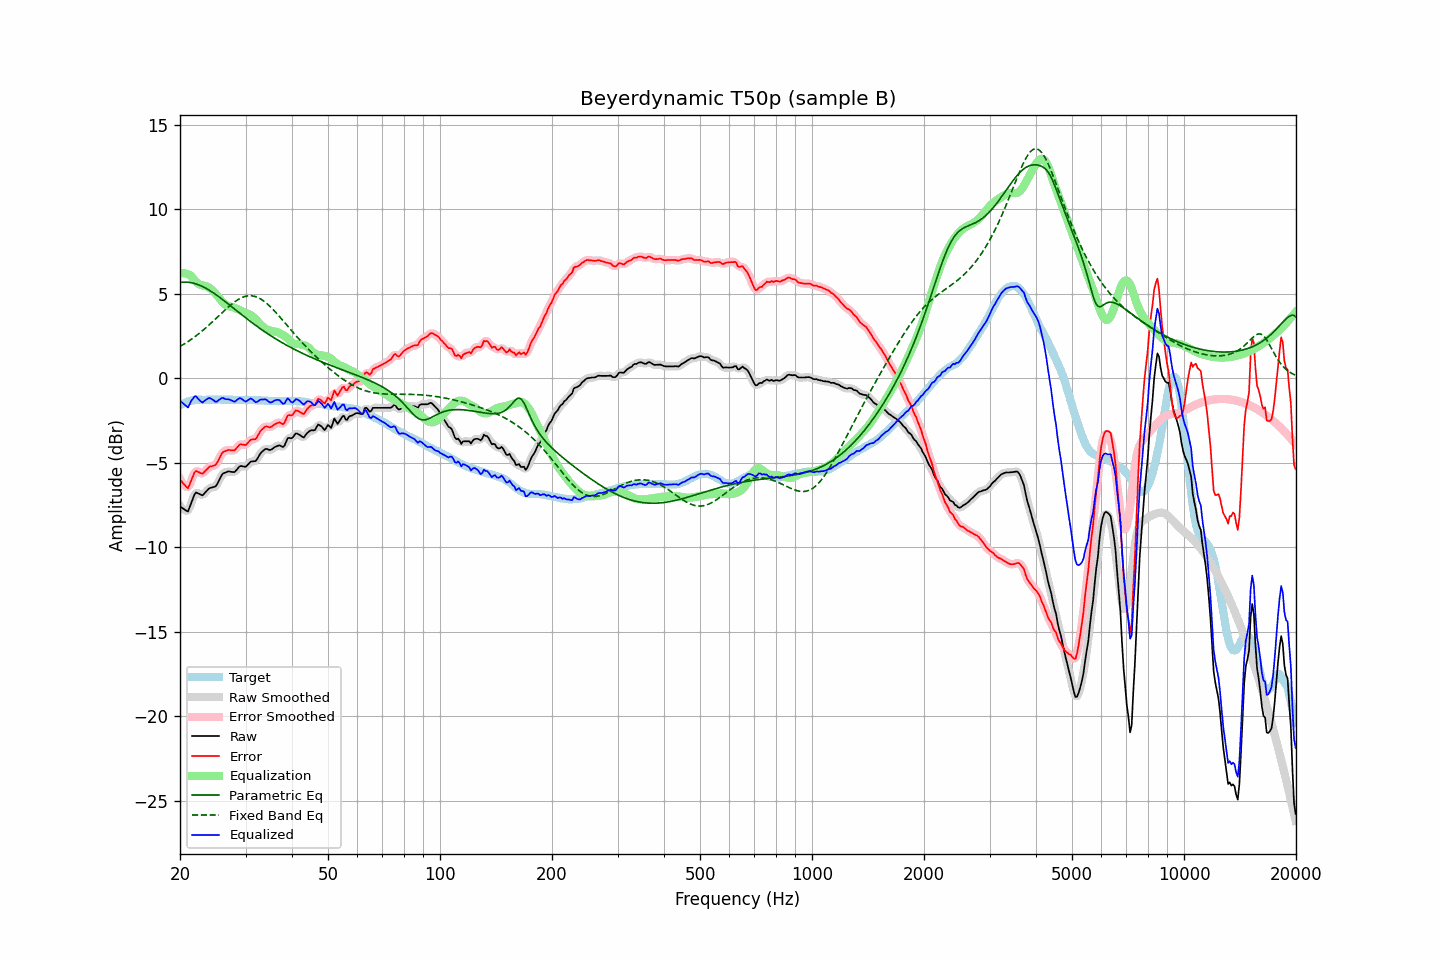

Source data for this figure (header and first rows):
frequency, raw, error, smoothed, error_smoothed, equalization, parametric_eq, fixed_band_eq, equalized_raw, equalized_smoothed, target
20.00, -7.58, -5.99, -7.54, -5.95, 6.22, 5.67, 1.88, -1.36, -1.32, -1.59
20.20, -7.65, -6.11, -7.67, -6.13, 6.22, 5.68, 1.93, -1.43, -1.45, -1.54
20.40, -7.71, -6.22, -7.76, -6.27, 6.22, 5.68, 1.99, -1.49, -1.54, -1.49
20.61, -7.78, -6.32, -7.81, -6.36, 6.20, 5.69, 2.05, -1.57, -1.60, -1.46
20.81, -7.84, -6.43, -7.85, -6.44, 6.18, 5.68, 2.11, -1.66, -1.67, -1.41
21.02, -7.88, -6.51, -7.80, -6.42, 6.14, 5.68, 2.17, -1.74, -1.66, -1.37
21.23, -7.63, -6.28, -7.65, -6.30, 6.10, 5.67, 2.23, -1.53, -1.55, -1.35
21.44, -7.38, -6.05, -7.40, -6.07, 6.04, 5.65, 2.30, -1.34, -1.35, -1.33
21.66, -7.13, -5.82, -7.11, -5.80, 5.91, 5.63, 2.37, -1.22, -1.19, -1.31
21.87, -6.88, -5.58, -6.91, -5.62, 5.80, 5.61, 2.44, -1.08, -1.11, -1.30
22.09, -6.76, -5.48, -6.80, -5.52, 5.69, 5.58, 2.51, -1.07, -1.10, -1.28
22.31, -6.80, -5.53, -6.78, -5.51, 5.61, 5.54, 2.58, -1.19, -1.17, -1.27
22.54, -6.84, -5.57, -6.84, -5.57, 5.55, 5.51, 2.66, -1.29, -1.29, -1.27
22.76, -6.89, -5.62, -6.89, -5.62, 5.51, 5.47, 2.73, -1.38, -1.38, -1.27
22.99, -6.93, -5.65, -6.89, -5.61, 5.49, 5.42, 2.81, -1.44, -1.40, -1.28
23.22, -6.83, -5.55, -6.84, -5.56, 5.48, 5.38, 2.89, -1.35, -1.36, -1.28
23.45, -6.73, -5.45, -6.74, -5.46, 5.45, 5.33, 2.97, -1.28, -1.29, -1.28
23.69, -6.63, -5.36, -6.63, -5.35, 5.41, 5.27, 3.06, -1.22, -1.21, -1.27
23.92, -6.53, -5.26, -6.54, -5.28, 5.36, 5.22, 3.14, -1.17, -1.19, -1.27
24.16, -6.48, -5.21, -6.49, -5.22, 5.29, 5.16, 3.23, -1.19, -1.20, -1.27
24.40, -6.46, -5.20, -6.46, -5.19, 5.21, 5.10, 3.32, -1.25, -1.25, -1.26
24.65, -6.43, -5.16, -6.44, -5.17, 5.12, 5.03, 3.41, -1.31, -1.32, -1.27
24.89, -6.41, -5.14, -6.38, -5.12, 5.02, 4.97, 3.50, -1.39, -1.37, -1.27
25.14, -6.29, -5.02, -6.27, -5.01, 4.91, 4.90, 3.59, -1.38, -1.36, -1.27
25.39, -6.10, -4.84, -6.10, -4.84, 4.79, 4.83, 3.68, -1.30, -1.31, -1.26
25.65, -5.91, -4.65, -5.91, -4.64, 4.67, 4.76, 3.77, -1.24, -1.23, -1.26
25.91, -5.72, -4.45, -5.75, -4.48, 4.55, 4.69, 3.86, -1.17, -1.19, -1.27
26.16, -5.62, -4.35, -5.64, -4.37, 4.45, 4.62, 3.95, -1.17, -1.19, -1.27
26.43, -5.59, -4.32, -5.57, -4.30, 4.36, 4.54, 4.04, -1.23, -1.21, -1.27
26.69, -5.55, -4.28, -5.54, -4.27, 4.31, 4.47, 4.12, -1.24, -1.23, -1.27
26.96, -5.51, -4.24, -5.53, -4.26, 4.27, 4.39, 4.21, -1.24, -1.26, -1.27
27.23, -5.52, -4.25, -5.52, -4.25, 4.25, 4.32, 4.29, -1.27, -1.27, -1.27
27.50, -5.54, -4.27, -5.54, -4.27, 4.23, 4.24, 4.37, -1.31, -1.32, -1.27
27.77, -5.55, -4.27, -5.55, -4.28, 4.20, 4.17, 4.45, -1.35, -1.36, -1.28
28.05, -5.55, -4.27, -5.52, -4.24, 4.16, 4.09, 4.52, -1.39, -1.36, -1.28
28.33, -5.44, -4.15, -5.44, -4.15, 4.13, 4.01, 4.58, -1.31, -1.31, -1.29
28.62, -5.33, -4.04, -5.33, -4.05, 4.09, 3.94, 4.64, -1.25, -1.25, -1.29
28.90, -5.22, -3.94, -5.24, -3.96, 4.04, 3.86, 4.70, -1.18, -1.20, -1.28
29.19, -5.19, -3.90, -5.20, -3.92, 3.99, 3.79, 4.75, -1.20, -1.21, -1.29
29.48, -5.21, -3.93, -5.21, -3.93, 3.94, 3.71, 4.79, -1.27, -1.27, -1.28
29.78, -5.23, -3.94, -5.23, -3.94, 3.89, 3.64, 4.82, -1.34, -1.34, -1.29
30.08, -5.23, -3.95, -5.20, -3.92, 3.85, 3.56, 4.85, -1.39, -1.36, -1.28
30.38, -5.13, -3.84, -5.13, -3.84, 3.81, 3.49, 4.87, -1.32, -1.32, -1.29
30.68, -5.03, -3.74, -5.04, -3.75, 3.78, 3.42, 4.88, -1.25, -1.26, -1.29
30.99, -4.93, -3.64, -4.96, -3.66, 3.74, 3.34, 4.88, -1.20, -1.22, -1.29
31.30, -4.92, -3.62, -4.93, -3.63, 3.67, 3.27, 4.87, -1.25, -1.26, -1.30
31.61, -4.91, -3.61, -4.91, -3.61, 3.58, 3.20, 4.85, -1.33, -1.33, -1.30
31.93, -4.90, -3.60, -4.87, -3.57, 3.48, 3.13, 4.82, -1.42, -1.39, -1.30
32.24, -4.78, -3.47, -4.77, -3.46, 3.38, 3.06, 4.79, -1.40, -1.39, -1.31
32.57, -4.61, -3.30, -4.62, -3.31, 3.28, 2.99, 4.75, -1.33, -1.34, -1.31
32.89, -4.45, -3.14, -4.47, -3.16, 3.18, 2.93, 4.70, -1.27, -1.29, -1.31
33.22, -4.35, -3.03, -4.35, -3.03, 3.09, 2.86, 4.64, -1.26, -1.25, -1.32
33.55, -4.27, -2.95, -4.26, -2.93, 3.01, 2.79, 4.57, -1.26, -1.24, -1.32
33.89, -4.19, -2.86, -4.21, -2.88, 2.94, 2.73, 4.50, -1.25, -1.26, -1.33
34.23, -4.18, -2.85, -4.20, -2.87, 2.89, 2.67, 4.42, -1.29, -1.31, -1.33
34.57, -4.22, -2.88, -4.22, -2.88, 2.85, 2.60, 4.33, -1.37, -1.37, -1.34
34.92, -4.25, -2.91, -4.23, -2.89, 2.81, 2.54, 4.24, -1.44, -1.41, -1.34
35.27, -4.21, -2.86, -4.20, -2.86, 2.79, 2.48, 4.15, -1.42, -1.41, -1.35
35.62, -4.14, -2.79, -4.15, -2.80, 2.77, 2.42, 4.05, -1.37, -1.37, -1.35
35.97, -4.07, -2.72, -4.08, -2.73, 2.76, 2.36, 3.95, -1.31, -1.32, -1.35
... 635 more rows
